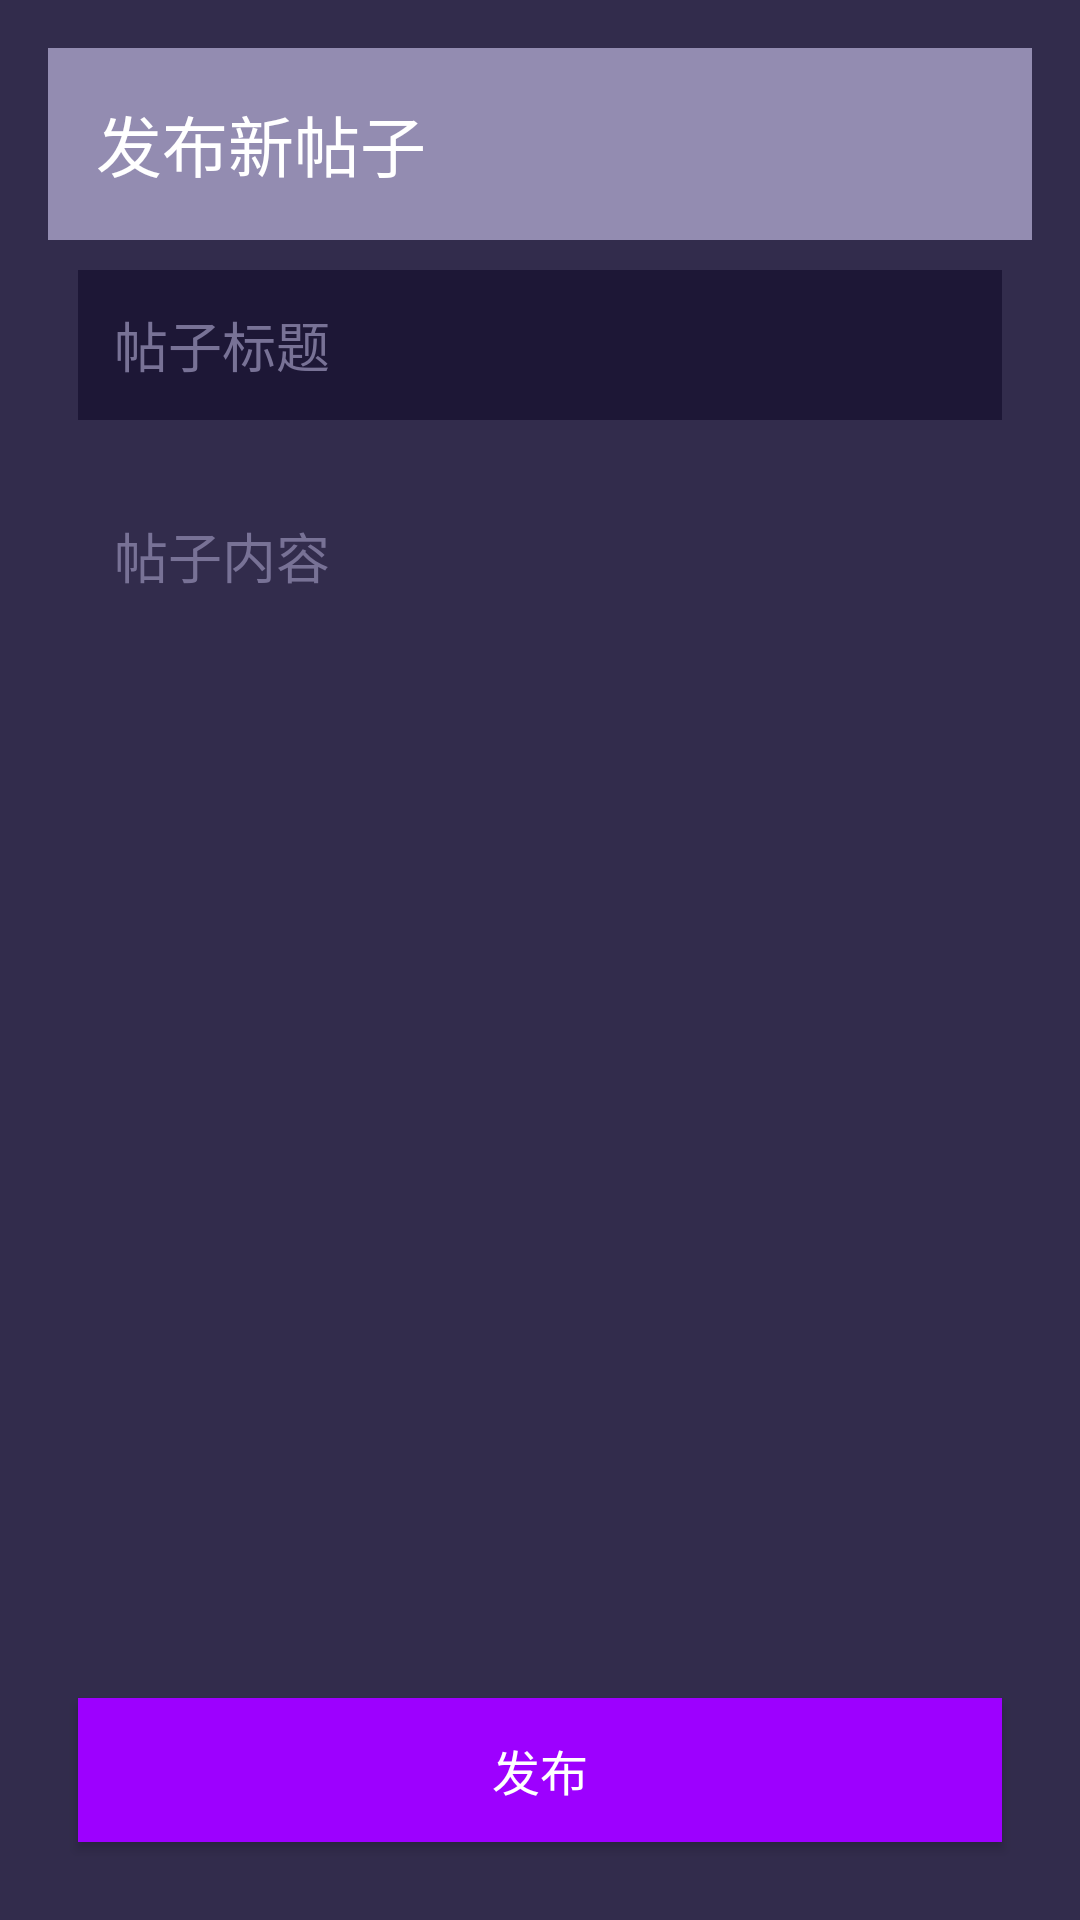

Reconstruct the res/layout file that produces this screen, plus the resources it refers to.
<!-- AndroidManifest.xml: application theme Theme.DreamIsland -->
<!-- res/layout/activity_new_post.xml -->
<?xml version="1.0" encoding="utf-8"?>
<LinearLayout xmlns:android="http://schemas.android.com/apk/res/android"
    xmlns:app="http://schemas.android.com/apk/res-auto"
    android:layout_width="match_parent"
    android:layout_height="match_parent"
    android:orientation="vertical"
    android:padding="16dp"
    android:paddingTop="0dp"
    android:fitsSystemWindows="true"
    android:background="@color/tertiary_20">
    <com.google.android.material.appbar.MaterialToolbar
        android:id="@+id/topBar"
        android:layout_width="match_parent"
        android:layout_height="?attr/actionBarSize"
        android:background="@color/tertiary_60"
        app:title="发布新帖子"
        app:titleCentered="false"
        app:titleTextColor="@color/white"
        app:navigationIconTint="@color/white"/>

    <EditText
        android:id="@+id/inputTitle"
        android:layout_width="match_parent"
        android:layout_height="50dp"
        android:layout_marginBottom="16dp"
        android:background="@color/tertiary_10"
        android:hint="帖子标题"
        android:padding="12dp"
        android:textColor="@color/tertiary_60"
        android:textColorHint="@color/tertiary_50"
        android:layout_margin="10dp"/>

    <EditText
        android:id="@+id/inputContent"
        android:layout_width="match_parent"
        android:layout_height="0dp"
        android:layout_marginBottom="16dp"
        android:layout_weight="1"
        android:background="@color/tertiary_20"
        android:gravity="top|start"
        android:hint="帖子内容"
        android:inputType="textMultiLine"
        android:minLines="5"
        android:padding="12dp"
        android:textColor="@color/tertiary_60"
        android:textColorHint="@color/tertiary_50"
        android:layout_margin="10dp"/>

    <Button
        android:id="@+id/btnPublish"
        android:layout_width="match_parent"
        android:layout_height="wrap_content"
        android:text="发布"
        android:background="@color/purple_500"
        android:textColor="@android:color/white"
        android:padding="12dp"
        android:textSize="16sp"
        android:layout_margin="10dp"/>
</LinearLayout>
<!-- resources referenced by this layout -->
<resources>
  <color name="purple_500">#FF9D00FF</color>
  <color name="tertiary_10">@color/material_dynamic_tertiary10</color>
  <color name="tertiary_20">@color/material_dynamic_tertiary20</color>
  <color name="tertiary_50">@color/material_dynamic_tertiary50</color>
  <color name="tertiary_60">@color/material_dynamic_tertiary60</color>
  <color name="white">#FFFFFFFF</color>
  <style name="Theme.DreamIsland" parent="Theme.Material3.DayNight.NoActionBar">
          <item name="android:statusBarColor">@color/black</item>
          <item name="android:windowLightStatusBar">false</item>
          <item name="android:navigationBarColor">@color/black</item>
          <item name="android:windowBackground">@color/black</item>
          <item name="colorPrimary">@color/tertiary_50</item>
          <item name="colorSecondary">@color/tertiary_30</item>
          <item name="toolbarStyle">@style/Widget.DreamIsland.Toolbar</item>
      </style>
  <color name="black">#FF000000</color>
  <color name="tertiary_30">@color/material_dynamic_tertiary30</color>
  <style name="Widget.DreamIsland.Toolbar" parent="Widget.Material3.Toolbar">
          <item name="titleTextColor">@color/white</item>
          <item name="subtitleTextColor">@color/white</item>
          <item name="navigationIconTint">@color/white</item>
      </style>
</resources>
